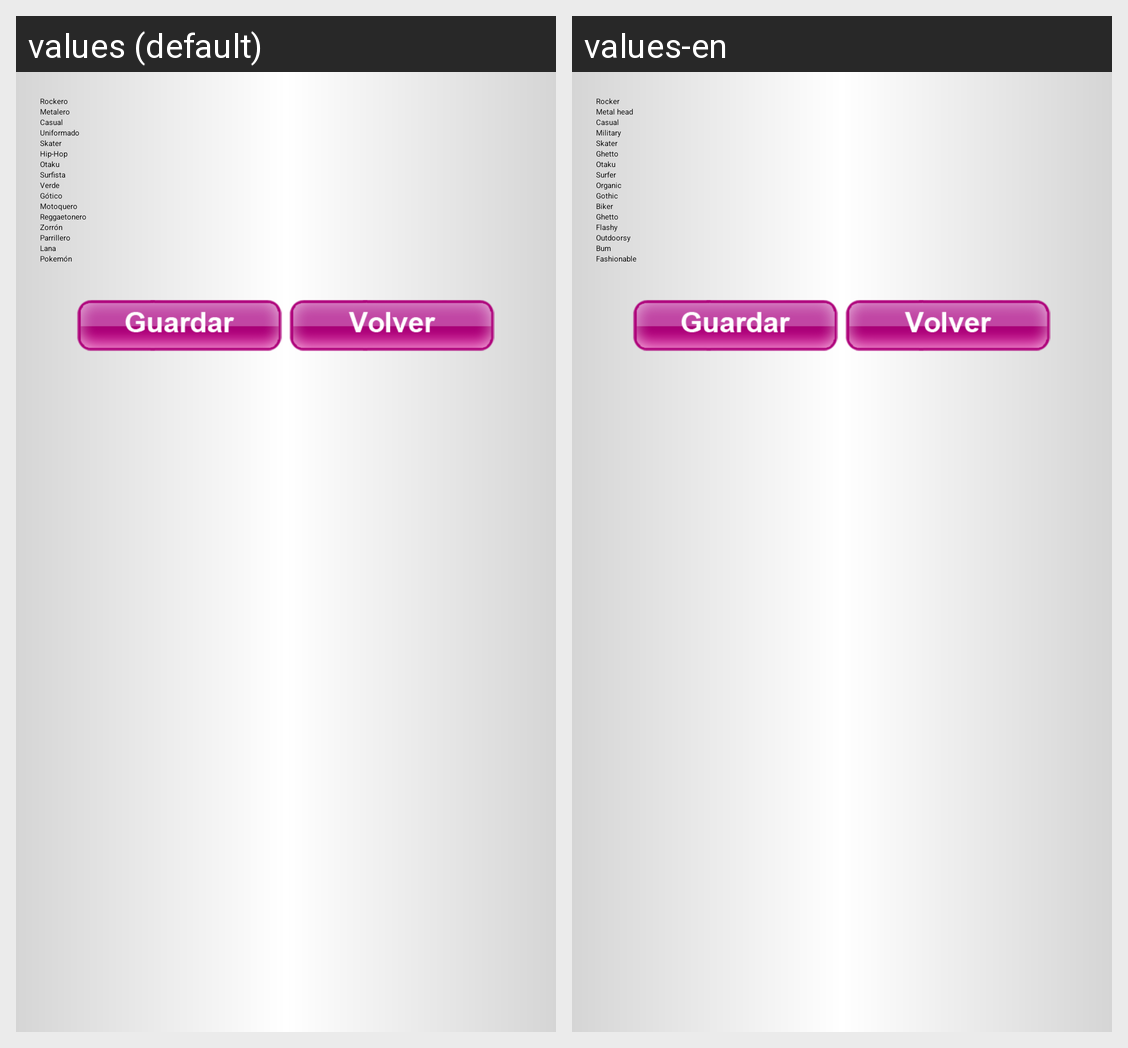

The Android screen above is rendered under two locales of the same app. Produce the string resources it draws, with the default and per-locale values.
Android screen res/layout/activity_account_packages.xml rendered under 2 locales, left to right: values (default), values-en. Device: Nexus 5 (rendered at 1080×1920; each locale shown at half size, 540×960, under a caption strip naming it); theme Theme.Sherlock.Light.DarkActionBar.
Strings drawn on this screen, with the default value and each locale's value (text and hints the layout hard-codes, and strings that could not be matched under every locale, appear in the picture but are not listed):

lbl_packages_rockero
  values: Rockero
  values-en: Rocker

lbl_package_metalero
  values: Metalero
  values-en: Metal head

lbl_package_casual
  values: Casual
  values-en: Casual

lbl_package_uniformado
  values: Uniformado
  values-en: Military

lbl_package_skater
  values: Skater
  values-en: Skater

lbl_package_hiphop
  values: Hip-Hop
  values-en: Ghetto

lbl_package_otaku
  values: Otaku
  values-en: Otaku

lbl_package_surfista
  values: Surfista
  values-en: Surfer

lbl_package_verde
  values: Verde
  values-en: Organic

lbl_package_gotico
  values: Gótico
  values-en: Gothic

lbl_package_motoquero
  values: Motoquero
  values-en: Biker

lbl_package_reggaetonero
  values: Reggaetonero
  values-en: Ghetto

lbl_package_zorron
  values: Zorrón
  values-en: Flashy

lbl_package_parrillero
  values: Parrillero
  values-en: Outdoorsy

lbl_package_lana
  values: Lana
  values-en: Bum

lbl_package_pokemon
  values: Pokemón
  values-en: Fashionable
